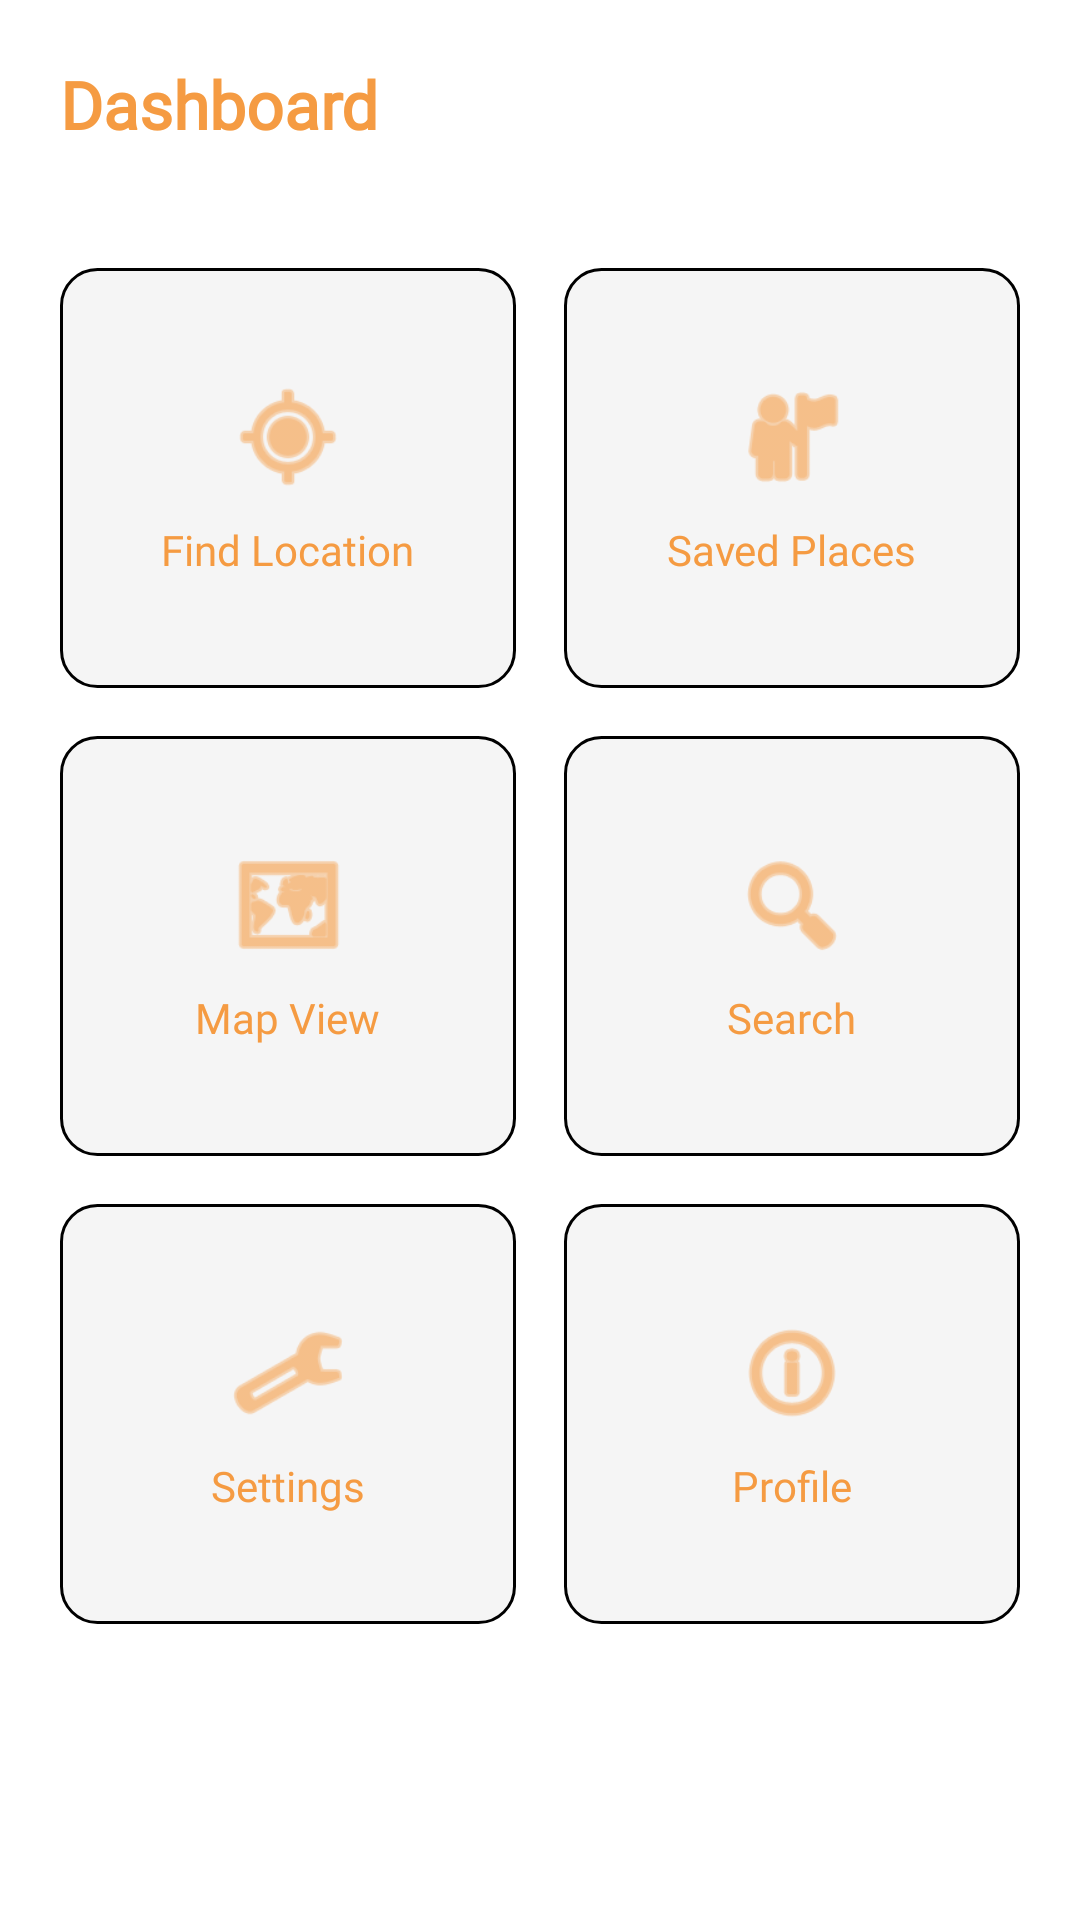

Write the Android layout XML for this screen, with the resource values it uses.
<!-- AndroidManifest.xml: application theme Theme.BuddyAndMe -->
<!-- res/layout/activity_dashboard.xml -->
<?xml version="1.0" encoding="utf-8"?>
<LinearLayout xmlns:android="http://schemas.android.com/apk/res/android"
    xmlns:app="http://schemas.android.com/apk/res-auto"
    android:layout_width="match_parent"
    android:layout_height="match_parent"
    android:orientation="vertical"
    android:background="@color/colorBackground">

    <TextView
        android:id="@+id/txtWelcome"
        android:layout_width="match_parent"
        android:layout_height="wrap_content"
        android:padding="20dp"
        android:text="@string/dashboard_title"
        android:fontFamily="@font/gobold_light"
        android:textColor="@color/colorText"
        android:textSize="22sp"
        android:textStyle="bold" />

    <GridLayout
        android:layout_width="match_parent"
        android:layout_height="wrap_content"
        android:columnCount="2"
        android:padding="12dp"
        android:useDefaultMargins="true">

        <LinearLayout
            android:id="@+id/cardFindLocation"
            android:layout_width="0dp"
            android:layout_height="140dp"
            android:layout_columnWeight="1"
            android:layout_margin="8dp"
            android:orientation="vertical"
            android:gravity="center"
            android:background="@drawable/bg_card">
            <ImageView
                android:layout_width="40dp"
                android:layout_height="40dp"
                android:src="@android:drawable/ic_menu_mylocation"
                app:tint="@color/colorPrimary" />
            <TextView
                android:layout_width="wrap_content"
                android:layout_height="wrap_content"
                android:layout_marginTop="8dp"
                android:text="@string/module_find_location"
                android:fontFamily="@font/cheri"
                android:textColor="@color/colorText" />
        </LinearLayout>

        <LinearLayout
            android:id="@+id/cardSavedPlaces"
            android:layout_width="0dp"
            android:layout_height="140dp"
            android:layout_columnWeight="1"
            android:layout_margin="8dp"
            android:orientation="vertical"
            android:gravity="center"
            android:background="@drawable/bg_card">
            <ImageView
                android:layout_width="40dp"
                android:layout_height="40dp"
                android:src="@android:drawable/ic_menu_myplaces"
                app:tint="@color/colorPrimary" />
            <TextView
                android:layout_width="wrap_content"
                android:layout_height="wrap_content"
                android:layout_marginTop="8dp"
                android:text="@string/module_saved_places"
                android:fontFamily="@font/cheri"
                android:textColor="@color/colorText" />
        </LinearLayout>

        <LinearLayout
            android:id="@+id/cardMapView"
            android:layout_width="0dp"
            android:layout_height="140dp"
            android:layout_columnWeight="1"
            android:layout_margin="8dp"
            android:orientation="vertical"
            android:gravity="center"
            android:background="@drawable/bg_card">
            <ImageView
                android:layout_width="40dp"
                android:layout_height="40dp"
                android:src="@android:drawable/ic_menu_mapmode"
                app:tint="@color/colorPrimary" />
            <TextView
                android:layout_width="wrap_content"
                android:layout_height="wrap_content"
                android:layout_marginTop="8dp"
                android:text="@string/module_map_view"
                android:fontFamily="@font/cheri"
                android:textColor="@color/colorText" />
        </LinearLayout>

        <LinearLayout
            android:id="@+id/cardSearch"
            android:layout_width="0dp"
            android:layout_height="140dp"
            android:layout_columnWeight="1"
            android:layout_margin="8dp"
            android:orientation="vertical"
            android:gravity="center"
            android:background="@drawable/bg_card">
            <ImageView
                android:layout_width="40dp"
                android:layout_height="40dp"
                android:src="@android:drawable/ic_menu_search"
                app:tint="@color/colorPrimary" />
            <TextView
                android:layout_width="wrap_content"
                android:layout_height="wrap_content"
                android:layout_marginTop="8dp"
                android:text="@string/module_search"
                android:fontFamily="@font/cheri"
                android:textColor="@color/colorText" />
        </LinearLayout>

        <LinearLayout
            android:id="@+id/cardSettings"
            android:layout_width="0dp"
            android:layout_height="140dp"
            android:layout_columnWeight="1"
            android:layout_margin="8dp"
            android:orientation="vertical"
            android:gravity="center"
            android:background="@drawable/bg_card">
            <ImageView
                android:layout_width="40dp"
                android:layout_height="40dp"
                android:src="@android:drawable/ic_menu_preferences"
                app:tint="@color/colorPrimary" />
            <TextView
                android:layout_width="wrap_content"
                android:layout_height="wrap_content"
                android:layout_marginTop="8dp"
                android:text="@string/module_settings"
                android:fontFamily="@font/cheri"
                android:textColor="@color/colorText" />
        </LinearLayout>

        <LinearLayout
            android:id="@+id/cardProfile"
            android:layout_width="0dp"
            android:layout_height="140dp"
            android:layout_columnWeight="1"
            android:layout_margin="8dp"
            android:orientation="vertical"
            android:gravity="center"
            android:background="@drawable/bg_card">
            <ImageView
                android:layout_width="40dp"
                android:layout_height="40dp"
                android:src="@android:drawable/ic_menu_info_details"
                app:tint="@color/colorPrimary" />
            <TextView
                android:layout_width="wrap_content"
                android:layout_height="wrap_content"
                android:layout_marginTop="8dp"
                android:text="@string/module_profile"
                android:fontFamily="@font/cheri"
                android:textColor="@color/colorText" />
        </LinearLayout>

    </GridLayout>
</LinearLayout>
<!-- resources referenced by this layout -->
<resources>
  <color name="colorBackground">#FFFFFFFF</color>
  <color name="colorPrimary">#f59b42</color>
  <color name="colorText">#f59b42</color>
  <!-- drawable bg_card (drawable) -->
  <?xml version="1.0" encoding="utf-8"?>
  <shape xmlns:android="http://schemas.android.com/apk/res/android"
      android:shape="rectangle">
      <solid android:color="@color/cardBackground" />
      <corners android:radius="12dp" />
      <stroke android:width="1dp" android:color="@color/colorTextSecondary" />
  </shape>
  <string name="dashboard_title">Dashboard</string>
  <string name="module_find_location">Find Location</string>
  <string name="module_map_view">Map View</string>
  <string name="module_profile">Profile</string>
  <string name="module_saved_places">Saved Places</string>
  <string name="module_search">Search</string>
  <string name="module_settings">Settings</string>
  <style name="Theme.BuddyAndMe" parent="Base.Theme.BuddyAndMe" />
  <color name="cardBackground">#FFF5F5F5</color>
  <color name="colorTextSecondary">#000000</color>
  <style name="Base.Theme.BuddyAndMe" parent="Theme.Material3.DayNight.NoActionBar">
          
          
      </style>
</resources>
